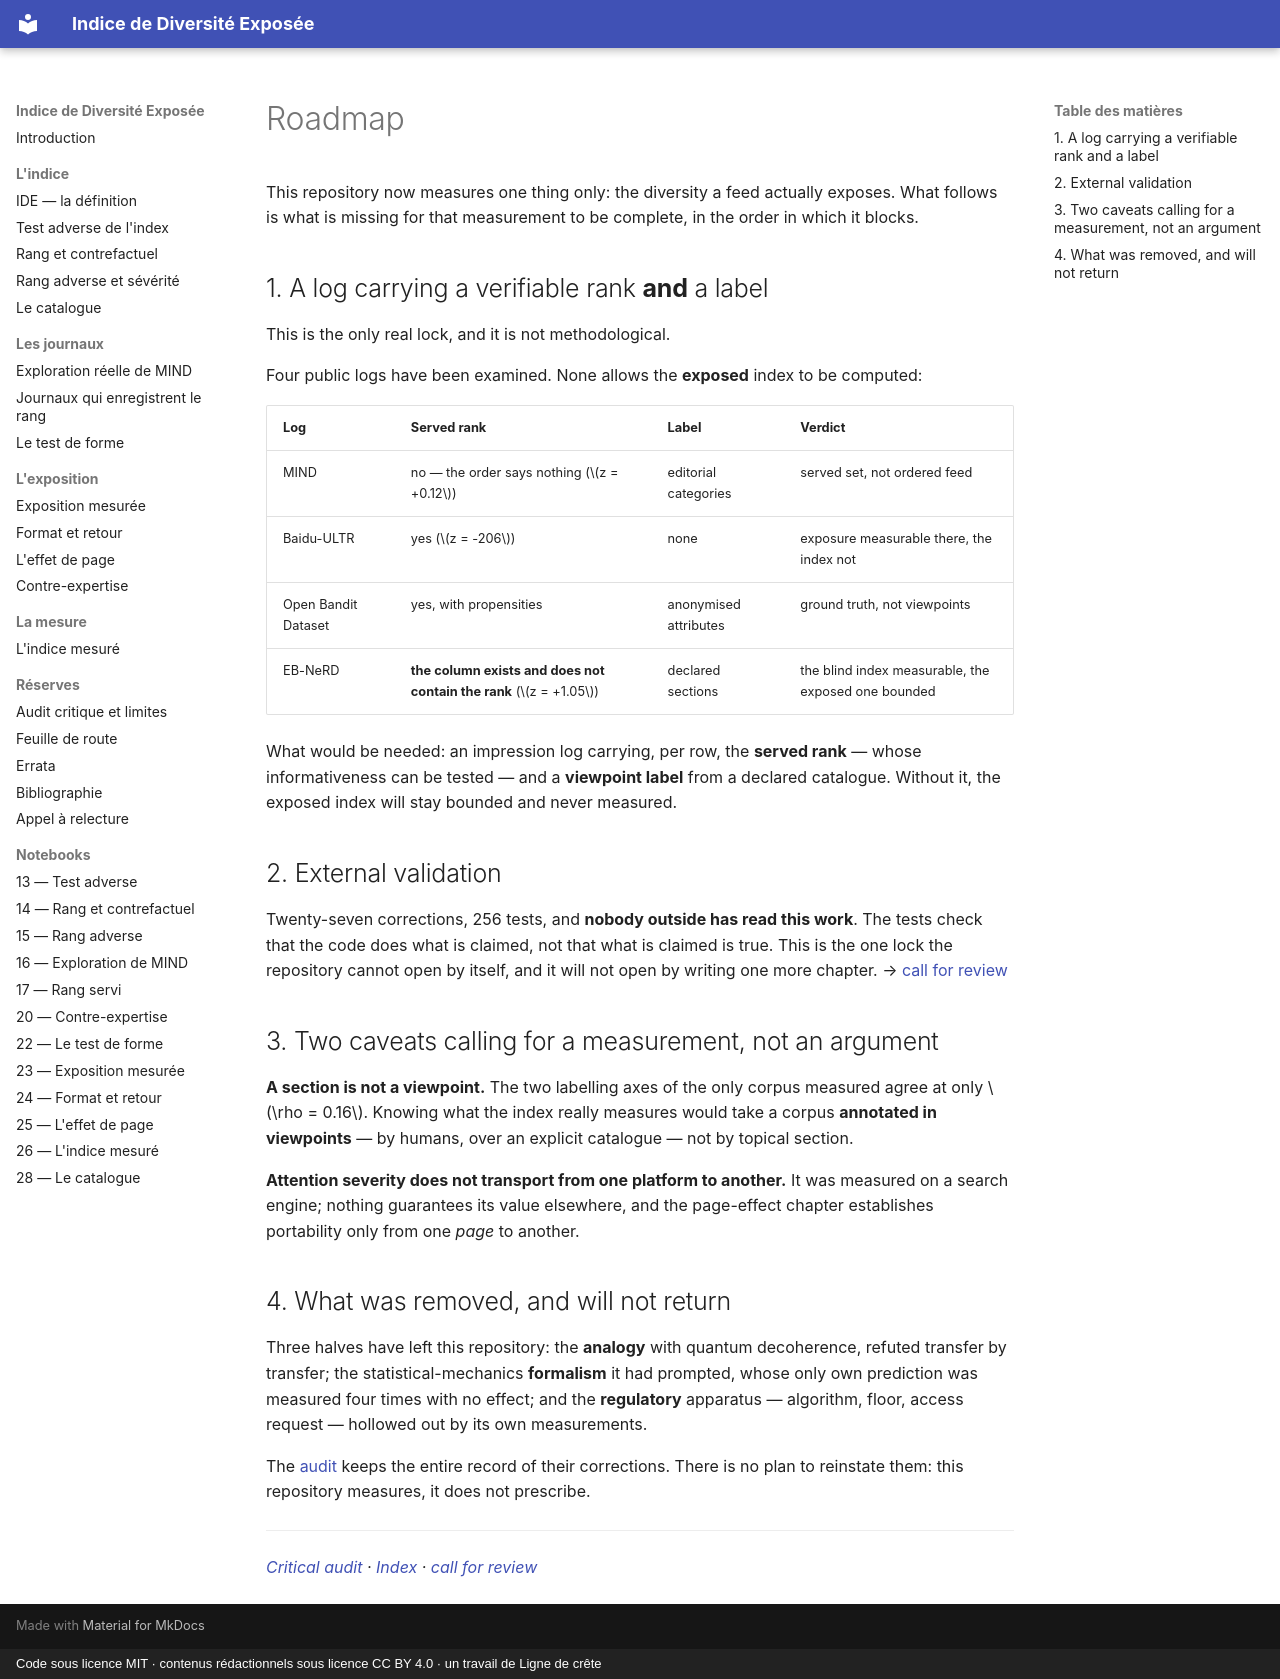

repository: s-geffroy/Indice-Diversite-Exposee · page: feuille-de-route.en/index.html · generator: mkdocs · copyright: Code sous licence MIT · contenus rédactionnels sous licence CC BY 4.0 · un travail de Ligne de crête

# Roadmap

This repository now measures one thing only: the diversity a feed actually exposes. What follows
is what is missing for that measurement to be complete, in the order in which it blocks.

## 1. A log carrying a verifiable rank **and** a label

This is the only real lock, and it is not methodological.

Four public logs have been examined. None allows the **exposed** index to be computed:

| Log | Served rank | Label | Verdict |
|---|---|---|---|
| MIND | no — the order says nothing ($z = +0.12$) | editorial categories | served set, not ordered feed |
| Baidu-ULTR | yes ($z = -206$) | none | exposure measurable there, the index not |
| Open Bandit Dataset | yes, with propensities | anonymised attributes | ground truth, not viewpoints |
| EB-NeRD | **the column exists and does not contain the rank** ($z = +1.05$) | declared sections | the blind index measurable, the exposed one bounded |

What would be needed: an impression log carrying, per row, the **served rank** — whose
informativeness can be tested — and a **viewpoint label** from a declared catalogue. Without it,
the exposed index will stay bounded and never measured.

## 2. External validation

Twenty-seven corrections, 256 tests, and **nobody outside has read this work**. The tests check
that the code does what is claimed, not that what is claimed is true. This is the one lock the
repository cannot open by itself, and it will not open by writing one more chapter.
→ [call for review](relecture.md)

## 3. Two caveats calling for a measurement, not an argument

**A section is not a viewpoint.** The two labelling axes of the only corpus measured agree at only
$\rho = 0.16$. Knowing what the index really measures would take a corpus **annotated in
viewpoints** — by humans, over an explicit catalogue — not by topical section.

**Attention severity does not transport from one platform to another.** It was measured on a
search engine; nothing guarantees its value elsewhere, and the page-effect chapter establishes
portability only from one *page* to another.

## 4. What was removed, and will not return

Three halves have left this repository: the **analogy** with quantum decoherence, refuted transfer
by transfer; the statistical-mechanics **formalism** it had prompted, whose only own prediction was
measured four times with no effect; and the **regulatory** apparatus — algorithm, floor, access
request — hollowed out by its own measurements.

The [audit](limites.en.md) keeps the entire record of their corrections. There is no plan to
reinstate them: this repository measures, it does not prescribe.

---

*[Critical audit](limites.en.md) · [Index](ide.en.md) · [call for review](relecture.md)*
